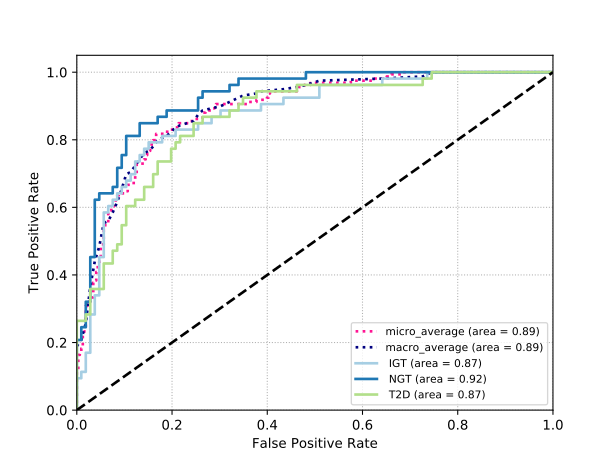

The data file committed next to this chart (first rows):
classes, fpr, tpr, auc
IGT, 0.0, 0.0, 0.874
IGT, 0.0, 0.01887, 0.874
IGT, 0.0, 0.09434, 0.874
IGT, 0.009434, 0.09434, 0.874
IGT, 0.009434, 0.1132, 0.874
IGT, 0.01887, 0.1132, 0.874
IGT, 0.01887, 0.1698, 0.874
IGT, 0.0283, 0.1698, 0.874
IGT, 0.0283, 0.283, 0.874
IGT, 0.03774, 0.283, 0.874
IGT, 0.03774, 0.3396, 0.874
IGT, 0.04717, 0.3396, 0.874
IGT, 0.04717, 0.4528, 0.874
IGT, 0.0566, 0.4528, 0.874
IGT, 0.0566, 0.5849, 0.874
IGT, 0.06604, 0.5849, 0.874
IGT, 0.06604, 0.6038, 0.874
IGT, 0.07547, 0.6038, 0.874
IGT, 0.07547, 0.6226, 0.874
IGT, 0.08491, 0.6226, 0.874
IGT, 0.08491, 0.6415, 0.874
IGT, 0.09434, 0.6415, 0.874
IGT, 0.09434, 0.6604, 0.874
IGT, 0.1038, 0.6604, 0.874
IGT, 0.1038, 0.6792, 0.874
IGT, 0.1132, 0.6792, 0.874
IGT, 0.1132, 0.6981, 0.874
IGT, 0.1226, 0.6981, 0.874
IGT, 0.1226, 0.7358, 0.874
IGT, 0.1321, 0.7358, 0.874
IGT, 0.1321, 0.7547, 0.874
IGT, 0.1415, 0.7547, 0.874
IGT, 0.1415, 0.7736, 0.874
IGT, 0.1509, 0.7736, 0.874
IGT, 0.1509, 0.7925, 0.874
IGT, 0.1792, 0.7925, 0.874
IGT, 0.1792, 0.8113, 0.874
IGT, 0.2075, 0.8113, 0.874
IGT, 0.2075, 0.8302, 0.874
IGT, 0.2547, 0.8302, 0.874
IGT, 0.2547, 0.8491, 0.874
IGT, 0.283, 0.8491, 0.874
IGT, 0.283, 0.8679, 0.874
IGT, 0.3019, 0.8679, 0.874
IGT, 0.3019, 0.8868, 0.874
IGT, 0.3868, 0.8868, 0.874
IGT, 0.3868, 0.9057, 0.874
IGT, 0.434, 0.9057, 0.874
IGT, 0.434, 0.9245, 0.874
IGT, 0.5094, 0.9245, 0.874
IGT, 0.5094, 0.9623, 0.874
IGT, 0.6415, 0.9623, 0.874
IGT, 0.6415, 0.9811, 0.874
IGT, 0.7358, 0.9811, 0.874
IGT, 0.7358, 1.0, 0.874
IGT, 1.0, 1.0, 0.874
NGT, 0.0, 0.0, 0.9236
NGT, 0.0, 0.01887, 0.9236
NGT, 0.0, 0.2075, 0.9236
NGT, 0.009434, 0.2075, 0.9236
... 253 more rows
